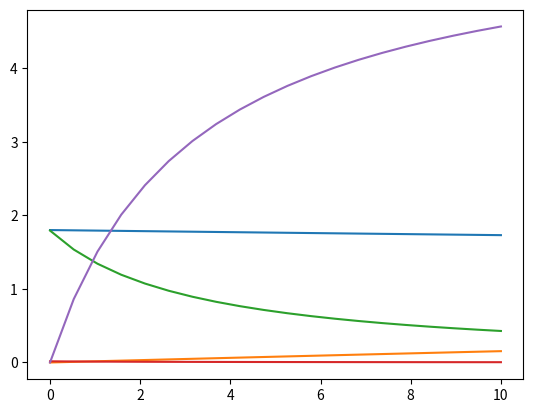

Python code for this plot:
"""
simide - Python module for ieal PSA simulation.
"""

# %% Import python packages required
import numpy as np
from scipy.optimize import minimize
from scipy.optimize import differential_evolution
# %% Define a class: IdealColumn

def check_isotherm(n_comp, isotherm_fun,):
    P_test = []
    for ii in range(10):
        P_test.append(10*np.random.rand(n_comp))
    T_test = [300, 320, 340]
    q_test_res = []
    for T_t in T_test:
        q_4_P_t = []
        for P_t in P_test:
            try:
                q_t_tmp = isotherm_fun(P_t, T_t)
            except:
                print('ERROR: the input should be in the form of "isotherm_fun(P, T)" ')
                return False
            q_4_P_t.append(q_t_tmp)
        q_test_res.append(q_4_P_t)
    return True

class IdealColumn:

    def __init__(self, n_comp, isotherm_fun = None,):
        # The isotherm funciton should be a function of both pressure and temperature
        if isotherm_fun == None:
            def iso_example(P_part, T):
                bP1 = P_part[0]*0.3
                bP2 = P_part[1]*0.1
                bP3 = P_part[2]*0.8
                bP_arr = np.array([bP1, bP2, bP3])
                bP_sum = np.sum(bP_arr)
                nume = np.array([3, 4, 1])*bP_arr
                deno = 1 + bP_sum
                q_return = nume / deno
                return q_return
            isotherm_fun = iso_example

        check_res = check_isotherm(n_comp, isotherm_fun)
        if check_res:
            self._isofun = isotherm_fun
            self._n_comp = n_comp
            self._str = {'isotherm' : True,
                        'feedcond': False,
                        'opercond': False,}

    def isofunct(self, n_comp, isotherm_fun):
        if check_isotherm(n_comp, isotherm_fun):
            self._isofun = isotherm_fun
            self._n_comp = n_comp
        else:
            print("Dim. of function output")
            print("should be equal to n_comp")

    def feedcond(self, P_feed, T_feed, y_feed):
        if len(y_feed) != self._n_comp:
            print("Dim. of y_feed (feed composition)" )
            print("should be equal to n_comp")
            return
        
        y_feed_norm = np.array(np.array(y_feed)/ np.sum(y_feed))
        
        print(y_feed_norm)
        for ii in range(len(y_feed_norm)):
            if y_feed_norm[ii] < 0.0001:
                y_feed_norm[ii]  = 0.0001
            elif y_feed_norm[ii] > 0.9999:
                y_feed_norm[ii] = 0.9999
        
        y_feed_norm = np.array(np.array(y_feed_norm)/ np.sum(y_feed_norm))

        self._P_feed = P_feed
        self._T_feed = T_feed
        self._y_feed = y_feed_norm
        self._str['feedcond'] = True


    def opercond(self, P_high, P_low):
        self._P_high = P_high
        self._P_low = P_low
        self._str['opercond'] = True
    
    def runideal(self, tol = 1E-4):
        isomix = self._isofun
        y_feed = self._y_feed
        P_feed = self._P_feed
        T_feed = self._T_feed
        P_high = self._P_high
        P_low = self._P_low
        P_part_feed = P_high*np.array(y_feed)
        n_comp = self._n_comp
        q_sat = isomix(P_part_feed, T_feed)
        def x2x(x_init):
            P_part_des = P_low*np.array(x_init)
            q_des = isomix(P_part_des, T_feed)
            dq = q_sat - q_des
            dq[dq<0] = 0
            dq_tot = np.sum(dq)+ 1E-9
            x_new = dq/dq_tot
            return x_new
        x_guess_all = x2x(y_feed)
        x_guess = x_guess_all[:-1]
        print('x_guess is:')
        print(x_guess)
        def err_x2x(x_gu):
            Penalty = 0
            for xx, ii in zip(x_gu, range(len(x_gu))):
                if xx < 0:
                    Penalty = Penalty + 1000*(xx - 0)**2
                    x_gu[ii] = 1E-6
                elif xx > 1:
                    Penalty = Penalty + 1000*(xx - 1)**2
                    x_gu[ii] = 1 - 1E-6
            x_last = 1 - np.sum(x_gu)
            if x_last < 0:
                Penalty = Penalty + 1000*(x_last - 0)**2
                x_last = 1E-6
            elif x_last > 1:
                Penalty = Penalty + 1000*(x_last - 1)**2
                x_last = 1 - 1E-6
            x_all = np.append(np.array(x_gu), x_last)
            print(x_all)
            x_recal = x2x(x_all)
            err_x = np.sum((x_all - x_recal)**2) + Penalty
            print(Penalty)
            return err_x

        optres = minimize(err_x2x, x_guess, method = 'Nelder-mead')
        x_guess = optres.x
        if optres.fun > tol:
            optres_prev = optres
            optres = minimize(err_x2x, x_guess, method='L-BFGS-B')
            if optres.fun > optres_prev.fun:
                optres = optres_prev
        if optres.fun > tol:
            optres_prev = optres
            bounds = np.ones([n_comp-1, 2])
            bounds[:,0] = 0
            optres = differential_evolution(err_x2x, bounds)
            if optres.fun > optres_prev.fun:
                optres = optres_prev

        x_sol = optres.x

        print('Funciton value of optimizaiton is ')
        print(optres.fun)
        x_last_sol = 1- np.sum(x_sol)
        x_purity = np.append(x_sol, x_last_sol)
        self.x_ideal = x_purity

        return x_purity

    def __str__(self):
        str_out = ''
        for kk in self._str.keys():
            str_out = str_out + kk
            if self._str[kk]:
                str_out = str_out + ': True\n'
            else:
                str_out = str_out + ': False\n'
        return str_out

# %% Onece we have an isotherm curve,
def iso_ex(P_part, T):
        bP1 = P_part[0]*0.3
        bP2 = P_part[1]*0.01
        bP3 = P_part[2]*0.8
        bP_arr = np.array([bP1, bP2, bP3])
        bP_sum = np.sum(bP_arr)
        nume = np.array([3, 4, 6])*bP_arr
        deno = 1 + bP_sum
        q_return = nume / deno
        return q_return
#c1_ideal = IdealColumn(3,iso_ex)
#print(c1_ideal)
#c1_ideal.feedcond(5,300,[0.4,0.4,0.5])
#print(c1_ideal)
#c1_ideal.opercond(5, 1)
#print(c1_ideal)

# %% Test the class
if __name__ == '__main__':
    def iso_ex2(P_part, T):
        bP1 = P_part[0]*0.3
        bP2 = P_part[1]*0.01
        bP_arr = np.array([bP1, bP2,])
        bP_sum = np.sum(bP_arr)
        nume = np.array([3, 4])*bP_arr
        deno = 1 + bP_sum
        q_return = nume / deno
        return q_return
    import matplotlib.pyplot as plt
    p1 = 5*np.ones(20)
    p2 = np.linspace(0, 10, 20)
    q_list_tmp = []
    for p11, p22 in zip(p1,p2):
        q_tmp = iso_ex2([p11,p22,], 300)
        q_list_tmp.append(q_tmp)
    q_arr_ex = np.array(q_list_tmp)
    plt.plot(p2, q_arr_ex)
    plt.show()

    ideal_c1 = IdealColumn(2, iso_ex2)

    #### Feed conditions: ####
    # P = 5 bar
    # T = 300 K
    # y_feed = 40 %, 40 %, 20%
    ideal_c1.feedcond(20, 300, [0.4, 0.6],)
    #ideal_c1 = IdealColumn()
    print(ideal_c1)

    #### Operating conditions: ####
    # P_high = 5 bar
    # P_low  = 1 bar
    ideal_c1.opercond(5, 1)
    print(ideal_c1)

    x_res = ideal_c1.runideal()
    print(x_res)

# %%

if __name__ == '__main__':
    def iso_ex3(P_part, T):
        bP1 = P_part[0]*0.3
        bP2 = P_part[1]*0.01
        bP3 = P_part[2]*0.8
        bP_arr = np.array([bP1, bP2, bP3])
        bP_sum = np.sum(bP_arr)
        nume = np.array([3, 4, 6])*bP_arr
        deno = 1 + bP_sum
        q_return = nume / deno
        return q_return
    import matplotlib.pyplot as plt
    p1 = 5*np.ones(20)
    p2 = 1*np.ones(20)
    p3 = np.linspace(0, 10, 20)
    q_list_tmp = []
    for p11, p22, p33 in zip(p1,p2,p3):
        q_tmp = iso_ex3([p11,p22,p33], 300)
        q_list_tmp.append(q_tmp)
    q_arr_ex = np.array(q_list_tmp)
    plt.plot(p3, q_arr_ex)
    plt.show()

    ideal_c1 = IdealColumn(3, iso_ex3)

    #### Feed conditions: ####
    # P = 5 bar
    # T = 300 K
    # y_feed = 40 %, 40 %, 20%
    ideal_c1.feedcond(20, 300, [0.4, 0.4, .2],)
    #ideal_c1 = IdealColumn()
    print(ideal_c1)

    #### Operating conditions: ####
    # P_high = 5 bar
    # P_low  = 1 bar
    ideal_c1.opercond(5, 1)
    print(ideal_c1)

    x_res = ideal_c1.runideal()
    print(x_res)


# %%
